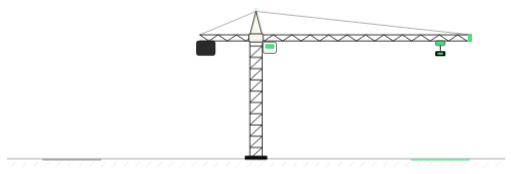
t = 0.00 s
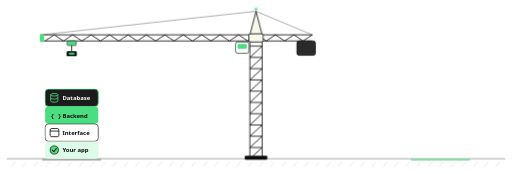
t = 1.80 s
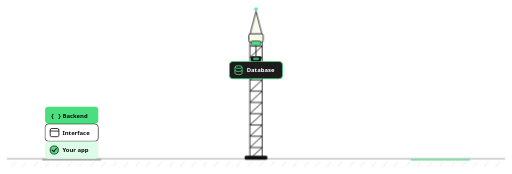
t = 3.30 s
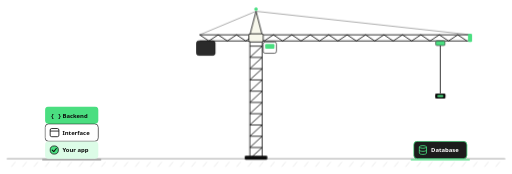
t = 4.95 s
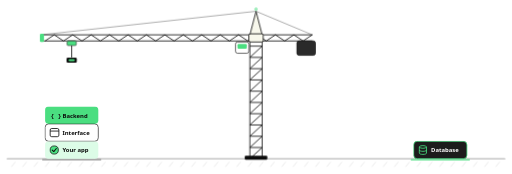
t = 6.70 s
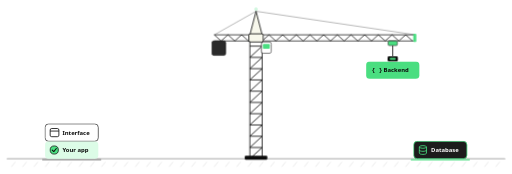
t = 8.45 s

The animated SVG that drew these frames (rendered in a browser with its animation timeline set to each time). Animation: 20 CSS @keyframes rules; frames cover the first 8.45 s, repeats indefinitely.

<svg xmlns="http://www.w3.org/2000/svg" viewBox="0 0 1000 340" width="100%" style="display:block;height:auto" font-family="Geist, 'Plus Jakarta Sans', system-ui, -apple-system, sans-serif" font-size="11.5" font-weight="600"><style>.cr-a{animation-duration:24.4s;animation-iteration-count:infinite;animation-timing-function:ease-in-out}.cr-ph{transform-box:fill-box;transform-origin:50% 100%}@keyframes cr-ph{0.00%{opacity:0.0;transform:scale(0.820)}81.15%{opacity:0.0;transform:scale(0.820)}83.61%{opacity:1.0;transform:scale(1.000)}96.72%{opacity:1.0;transform:scale(1.000)}99.18%{opacity:0.0;transform:scale(0.820)}100.00%{opacity:0.0;transform:scale(0.820)}}.cr-cb{transform-box:fill-box;transform-origin:top}@keyframes cr-tr{0.00%{transform:translate(860px,0)}1.64%{transform:translate(860px,0)}7.38%{transform:translate(140px,0)}10.66%{transform:translate(140px,0)}16.39%{transform:translate(860px,0)}21.31%{transform:translate(860px,0)}27.05%{transform:translate(140px,0)}30.33%{transform:translate(140px,0)}36.07%{transform:translate(860px,0)}40.98%{transform:translate(860px,0)}46.72%{transform:translate(140px,0)}50.00%{transform:translate(140px,0)}55.74%{transform:translate(860px,0)}60.66%{transform:translate(860px,0)}66.39%{transform:translate(140px,0)}69.67%{transform:translate(140px,0)}75.41%{transform:translate(860px,0)}89.55%{transform:translate(860px,0)}90.16%{transform:translate(140px,0)}99.18%{transform:translate(140px,0)}100.00%{transform:translate(860px,0)}}@keyframes cr-jib{0.00%{transform:scaleX(1.0000)}1.64%{transform:scaleX(1.0000)}7.38%{transform:scaleX(-1.0000)}10.66%{transform:scaleX(-1.0000)}16.39%{transform:scaleX(1.0000)}21.31%{transform:scaleX(1.0000)}27.05%{transform:scaleX(-1.0000)}30.33%{transform:scaleX(-1.0000)}36.07%{transform:scaleX(1.0000)}40.98%{transform:scaleX(1.0000)}46.72%{transform:scaleX(-1.0000)}50.00%{transform:scaleX(-1.0000)}55.74%{transform:scaleX(1.0000)}60.66%{transform:scaleX(1.0000)}66.39%{transform:scaleX(-1.0000)}69.67%{transform:scaleX(-1.0000)}75.41%{transform:scaleX(1.0000)}89.55%{transform:scaleX(1.0000)}90.16%{transform:scaleX(-1.0000)}99.18%{transform:scaleX(-1.0000)}100.00%{transform:scaleX(1.0000)}}@keyframes cr-cb{0.00%{transform:scaleY(0.0550)}7.38%{transform:scaleY(0.0550)}9.02%{transform:scaleY(0.3750)}10.66%{transform:scaleY(0.1050)}16.39%{transform:scaleY(0.1050)}18.44%{transform:scaleY(0.8850)}19.26%{transform:scaleY(0.8850)}21.31%{transform:scaleY(0.0550)}27.05%{transform:scaleY(0.0550)}28.69%{transform:scaleY(0.5450)}30.33%{transform:scaleY(0.1050)}36.07%{transform:scaleY(0.1050)}38.11%{transform:scaleY(0.7150)}38.93%{transform:scaleY(0.7150)}40.98%{transform:scaleY(0.0550)}46.72%{transform:scaleY(0.0550)}48.36%{transform:scaleY(0.7150)}50.00%{transform:scaleY(0.1050)}55.74%{transform:scaleY(0.1050)}57.79%{transform:scaleY(0.5450)}58.61%{transform:scaleY(0.5450)}60.66%{transform:scaleY(0.0550)}66.39%{transform:scaleY(0.0550)}68.03%{transform:scaleY(0.8850)}69.67%{transform:scaleY(0.1050)}75.41%{transform:scaleY(0.1050)}77.46%{transform:scaleY(0.3750)}78.28%{transform:scaleY(0.3750)}80.33%{transform:scaleY(0.0550)}100.00%{transform:scaleY(0.0550)}}@keyframes cr-hk{0.00%{transform:translate(0,26px)}7.38%{transform:translate(0,26px)}9.02%{transform:translate(0,90px)}10.66%{transform:translate(0,36px)}16.39%{transform:translate(0,36px)}18.44%{transform:translate(0,192px)}19.26%{transform:translate(0,192px)}21.31%{transform:translate(0,26px)}27.05%{transform:translate(0,26px)}28.69%{transform:translate(0,124px)}30.33%{transform:translate(0,36px)}36.07%{transform:translate(0,36px)}38.11%{transform:translate(0,158px)}38.93%{transform:translate(0,158px)}40.98%{transform:translate(0,26px)}46.72%{transform:translate(0,26px)}48.36%{transform:translate(0,158px)}50.00%{transform:translate(0,36px)}55.74%{transform:translate(0,36px)}57.79%{transform:translate(0,124px)}58.61%{transform:translate(0,124px)}60.66%{transform:translate(0,26px)}66.39%{transform:translate(0,26px)}68.03%{transform:translate(0,192px)}69.67%{transform:translate(0,36px)}75.41%{transform:translate(0,36px)}77.46%{transform:translate(0,90px)}78.28%{transform:translate(0,90px)}80.33%{transform:translate(0,26px)}100.00%{transform:translate(0,26px)}}@keyframes cr-badge{0.00%{opacity:0.0;transform:translate(0,10.0px)}90.16%{opacity:0.0;transform:translate(0,10.0px)}90.98%{opacity:1.0;transform:translate(0,0.0px)}96.72%{opacity:1.0;transform:translate(0,0.0px)}99.18%{opacity:0.0;transform:translate(0,10.0px)}100.00%{opacity:0.0;transform:translate(0,10.0px)}}@keyframes cr-frame{0.00%{opacity:0.0}81.15%{opacity:0.0}83.61%{opacity:1.0}96.72%{opacity:1.0}99.18%{opacity:0.0}100.00%{opacity:0.0}}@keyframes cr-p0{0.00%{opacity:0.0;transform:translate(0,6.0px)}83.61%{opacity:0.0;transform:translate(0,6.0px)}84.43%{opacity:1.0;transform:translate(0,0.0px)}96.72%{opacity:1.0;transform:translate(0,0.0px)}99.18%{opacity:0.0;transform:translate(0,6.0px)}100.00%{opacity:0.0;transform:translate(0,6.0px)}}.cr-p0{animation-name:cr-p0}@keyframes cr-p1{0.00%{opacity:0.0;transform:translate(0,6.0px)}84.43%{opacity:0.0;transform:translate(0,6.0px)}85.45%{opacity:1.0;transform:translate(0,0.0px)}96.72%{opacity:1.0;transform:translate(0,0.0px)}99.18%{opacity:0.0;transform:translate(0,6.0px)}100.00%{opacity:0.0;transform:translate(0,6.0px)}}.cr-p1{animation-name:cr-p1}@keyframes cr-p2{0.00%{opacity:0.0;transform:translate(0,6.0px)}85.45%{opacity:0.0;transform:translate(0,6.0px)}86.48%{opacity:1.0;transform:translate(0,0.0px)}96.72%{opacity:1.0;transform:translate(0,0.0px)}99.18%{opacity:0.0;transform:translate(0,6.0px)}100.00%{opacity:0.0;transform:translate(0,6.0px)}}.cr-p2{animation-name:cr-p2}@keyframes cr-p3{0.00%{opacity:0.0;transform:translate(0,6.0px)}86.48%{opacity:0.0;transform:translate(0,6.0px)}87.50%{opacity:1.0;transform:translate(0,0.0px)}96.72%{opacity:1.0;transform:translate(0,0.0px)}99.18%{opacity:0.0;transform:translate(0,6.0px)}100.00%{opacity:0.0;transform:translate(0,6.0px)}}.cr-p3{animation-name:cr-p3}@keyframes cr-p4{0.00%{opacity:0.0;transform:translate(0,6.0px)}87.50%{opacity:0.0;transform:translate(0,6.0px)}88.52%{opacity:1.0;transform:translate(0,0.0px)}96.72%{opacity:1.0;transform:translate(0,0.0px)}99.18%{opacity:0.0;transform:translate(0,6.0px)}100.00%{opacity:0.0;transform:translate(0,6.0px)}}.cr-p4{animation-name:cr-p4}@keyframes cr-p5{0.00%{opacity:0.0;transform:translate(0,6.0px)}88.52%{opacity:0.0;transform:translate(0,6.0px)}89.55%{opacity:1.0;transform:translate(0,0.0px)}96.72%{opacity:1.0;transform:translate(0,0.0px)}99.18%{opacity:0.0;transform:translate(0,6.0px)}100.00%{opacity:0.0;transform:translate(0,6.0px)}}.cr-p5{animation-name:cr-p5}.cr-ph{animation-name:cr-ph}@keyframes cr-b0{0.00%{transform:translate(0px,0px);opacity:0.0}1.64%{transform:translate(0px,0px);opacity:1.0}9.02%{transform:translate(0px,0px);opacity:1.0}10.66%{transform:translate(0px,-54px);opacity:1.0}16.39%{transform:translate(720px,-54px);opacity:1.0}18.44%{transform:translate(720px,102px);opacity:1.0}81.15%{transform:translate(720px,102px);opacity:1.0}83.61%{transform:translate(720px,102px);opacity:0.0}100.00%{transform:translate(720px,102px);opacity:0.0}}@keyframes cr-b1{0.00%{transform:translate(0px,0px);opacity:0.0}1.64%{transform:translate(0px,0px);opacity:1.0}28.69%{transform:translate(0px,0px);opacity:1.0}30.33%{transform:translate(0px,-88px);opacity:1.0}36.07%{transform:translate(720px,-88px);opacity:1.0}38.11%{transform:translate(720px,34px);opacity:1.0}81.15%{transform:translate(720px,34px);opacity:1.0}83.61%{transform:translate(720px,34px);opacity:0.0}100.00%{transform:translate(720px,34px);opacity:0.0}}@keyframes cr-b2{0.00%{transform:translate(0px,0px);opacity:0.0}1.64%{transform:translate(0px,0px);opacity:1.0}48.36%{transform:translate(0px,0px);opacity:1.0}50.00%{transform:translate(0px,-122px);opacity:1.0}55.74%{transform:translate(720px,-122px);opacity:1.0}57.79%{transform:translate(720px,-34px);opacity:1.0}81.15%{transform:translate(720px,-34px);opacity:1.0}83.61%{transform:translate(720px,-34px);opacity:0.0}100.00%{transform:translate(720px,-34px);opacity:0.0}}@keyframes cr-b3{0.00%{transform:translate(0px,0px);opacity:0.0}1.64%{transform:translate(0px,0px);opacity:1.0}68.03%{transform:translate(0px,0px);opacity:1.0}69.67%{transform:translate(0px,-156px);opacity:1.0}75.41%{transform:translate(720px,-156px);opacity:1.0}77.46%{transform:translate(720px,-102px);opacity:1.0}81.15%{transform:translate(720px,-102px);opacity:1.0}83.61%{transform:translate(720px,-102px);opacity:0.0}100.00%{transform:translate(720px,-102px);opacity:0.0}}.cr-tr{animation-name:cr-tr}.cr-jib{animation-name:cr-jib}.cr-cb{animation-name:cr-cb}.cr-hk{animation-name:cr-hk}.cr-badge{animation-name:cr-badge}.cr-frame{animation-name:cr-frame}.cr-b0{animation-name:cr-b0}.cr-b1{animation-name:cr-b1}.cr-b2{animation-name:cr-b2}.cr-b3{animation-name:cr-b3}.cr-spin{animation:cr-spin 1.2s linear infinite;transform-box:fill-box;transform-origin:center}@keyframes cr-spin{to{transform:rotate(360deg)}}.cr-blink{animation:cr-blink 1.4s ease-in-out infinite}@keyframes cr-blink{0%,100%{opacity:.25}50%{opacity:1}}.cr-pulse{animation:cr-pulse 1.6s ease-in-out infinite;transform-box:fill-box;transform-origin:center}@keyframes cr-pulse{0%,100%{transform:scale(1)}50%{transform:scale(1.35)}}@media (prefers-reduced-motion:reduce){.cr-a,.cr-spin,.cr-blink,.cr-pulse{animation-play-state:paused}}</style>
<g class="cr-a cr-frame"><ellipse cx="860" cy="236" rx="100" ry="86" fill="#4ADE80" opacity=".09"/></g>
<path d="M14 310H986" stroke="#0B0B0B" stroke-opacity=".35" stroke-width="2" stroke-linecap="round"/>
<g stroke="#0B0B0B" stroke-opacity=".12" stroke-width="1.5"><path d="M30 316l-8 10"/><path d="M52 316l-8 10"/><path d="M74 316l-8 10"/><path d="M96 316l-8 10"/><path d="M118 316l-8 10"/><path d="M140 316l-8 10"/><path d="M162 316l-8 10"/><path d="M184 316l-8 10"/><path d="M206 316l-8 10"/><path d="M228 316l-8 10"/><path d="M250 316l-8 10"/><path d="M272 316l-8 10"/><path d="M294 316l-8 10"/><path d="M316 316l-8 10"/><path d="M338 316l-8 10"/><path d="M360 316l-8 10"/><path d="M382 316l-8 10"/><path d="M404 316l-8 10"/><path d="M426 316l-8 10"/><path d="M448 316l-8 10"/><path d="M470 316l-8 10"/><path d="M492 316l-8 10"/><path d="M514 316l-8 10"/><path d="M536 316l-8 10"/><path d="M558 316l-8 10"/><path d="M580 316l-8 10"/><path d="M602 316l-8 10"/><path d="M624 316l-8 10"/><path d="M646 316l-8 10"/><path d="M668 316l-8 10"/><path d="M690 316l-8 10"/><path d="M712 316l-8 10"/><path d="M734 316l-8 10"/><path d="M756 316l-8 10"/><path d="M778 316l-8 10"/><path d="M800 316l-8 10"/><path d="M822 316l-8 10"/><path d="M844 316l-8 10"/><path d="M866 316l-8 10"/><path d="M888 316l-8 10"/><path d="M910 316l-8 10"/><path d="M932 316l-8 10"/><path d="M954 316l-8 10"/><path d="M976 316l-8 10"/></g>


<g stroke="#0B0B0B" stroke-width="1.6" fill="none" stroke-linejoin="round"><path d="M488 310V80M512 310V80"/><path d="M488 310L512 288M488 288H512"/><path d="M488 288L512 266M488 266H512"/><path d="M488 266L512 244M488 244H512"/><path d="M488 244L512 222M488 222H512"/><path d="M488 222L512 200M488 200H512"/><path d="M488 200L512 178M488 178H512"/><path d="M488 178L512 156M488 156H512"/><path d="M488 156L512 134M488 134H512"/><path d="M488 134L512 112M488 112H512"/><path d="M488 112L512 90M488 90H512"/></g>
<rect x="478" y="304" width="44" height="8" rx="2" fill="#0B0B0B"/>
<g transform="translate(500 0)"><g class="cr-a cr-jib" style="transform:scaleX(1)"><path d="M0 22L420 68M0 22L-110 68" stroke="#0B0B0B" stroke-opacity=".55" stroke-width="1.2" fill="none"/><g stroke="#0B0B0B" stroke-width="1.6" fill="none"><path d="M-110 68H420M-110 80H420"/><path d="M-110 68 L-92 80 L-74 68 L-56 80 L-38 68 L-20 80 L-2 68 L16 80 L34 68 L52 80 L70 68 L88 80 L106 68 L124 80 L142 68 L160 80 L178 68 L196 80 L214 68 L232 80 L250 68 L268 80 L286 68 L304 80 L322 68 L340 80 L358 68 L376 80 L394 68 L412 80"/></g><rect x="-116" y="80" width="36" height="28" rx="4" fill="#2A2A2A" stroke="#0B0B0B" stroke-width="1.4"/><rect x="14" y="82" width="26" height="22" rx="4" fill="#FFFFFF" stroke="#0B0B0B" stroke-width="1.2"/><rect x="18" y="86" width="18" height="9" rx="2" fill="#4ADE80"/><rect x="414" y="66" width="8" height="16" rx="2" fill="#4ADE80"/></g></g>
<path d="M500 22L488 68H512Z" fill="#F8F8EC" stroke="#0B0B0B" stroke-width="1.6" stroke-linejoin="round"/>
<rect x="486" y="66" width="28" height="16" rx="3" fill="#F8F8EC" stroke="#0B0B0B" stroke-width="1.6"/>
<circle class="cr-blink" cx="500" cy="18" r="3.5" fill="#4ADE80"/>
<rect x="82" y="310" width="116" height="4" rx="2" fill="#0B0B0B" fill-opacity=".25"/>
<rect x="802" y="310" width="116" height="4" rx="2" fill="#4ADE80" fill-opacity=".6"/>
<g class="cr-a cr-b0"><rect x="88" y="174" width="104" height="34" rx="7" fill="#1C1C1C" stroke="#4ADE80" stroke-width="1.5"/><g fill="none" stroke="#4ADE80" stroke-width="1.6"><ellipse cx="106" cy="185" rx="7" ry="2.6"/><path d="M99 185v12c0 1.5 3 2.6 7 2.6s7-1.1 7-2.6V185M99 191c0 1.5 3 2.6 7 2.6s7-1.1 7-2.6"/></g><text x="122" y="195.5" fill="#FFFFFF">Database</text></g>
<g class="cr-a cr-b1"><rect x="88" y="208" width="104" height="34" rx="7" fill="#4ADE80"/><text x="99" y="229.5" fill="#0B0B0B" font-family="ui-monospace,Menlo,monospace" font-weight="700">&#123; &#125;</text><text x="122" y="229.5" fill="#0B0B0B">Backend</text></g>
<g class="cr-a cr-b2"><rect x="88" y="242" width="104" height="34" rx="7" fill="#FFFFFF" stroke="#0B0B0B" stroke-width="1.2"/><g fill="none" stroke="#0B0B0B" stroke-width="1.6"><rect x="98" y="251" width="17" height="16" rx="3"/><path d="M98 256h17"/></g><text x="122" y="263.5" fill="#0B0B0B">Interface</text></g>
<g class="cr-a cr-b3"><rect x="88" y="276" width="104" height="34" rx="7" fill="#DCFCE7"/><circle cx="106" cy="293" r="8" fill="#4ADE80" stroke="#0B0B0B" stroke-width="1.4"/><path d="M102 293l3 3 5-6" fill="none" stroke="#0B0B0B" stroke-width="2" stroke-linecap="round" stroke-linejoin="round"/><text x="122" y="297.5" fill="#0B0B0B">Your app</text></g>
<g class="cr-a cr-tr"><rect x="-9" y="80" width="18" height="9" rx="2.5" fill="#4ADE80" stroke="#0B0B0B" stroke-width="1"/><rect class="cr-a cr-cb" x="-1" y="89" width="2" height="200" fill="#0B0B0B" fill-opacity=".8" style="transform:scaleY(0.055)"/><g class="cr-a cr-hk"><rect x="-10" y="74" width="20" height="10" rx="2.5" fill="#0B0B0B"/><rect x="-6" y="77" width="12" height="4" rx="2" fill="#4ADE80"/></g></g>
<g class="cr-a cr-ph"><rect x="812" y="144" width="96" height="166" rx="18" fill="#1C1C1C" stroke="#0B0B0B" stroke-width="1.4"/><rect x="817" y="149" width="86" height="156" rx="13" fill="#FFFFFF"/><rect x="846" y="153" width="28" height="6" rx="3" fill="#0B0B0B"/></g>
<g class="cr-a cr-p0"><text x="824" y="175" fill="#6B726C" font-size="7.5" font-weight="500">Good morning</text><text x="824" y="186" fill="#0B0B0B" font-size="10.5" font-weight="700">Your app</text></g>
<g class="cr-a cr-p1"><rect x="824" y="192" width="72" height="38" rx="8" fill="#4ADE80"/><rect x="831" y="200" width="28" height="4" rx="2" fill="#0B0B0B" fill-opacity=".55"/><rect x="831" y="209" width="44" height="9" rx="3" fill="#0B0B0B"/></g>
<g class="cr-a cr-p2"><rect x="824" y="236" width="72" height="17" rx="5" fill="#F3FAF4"/><circle cx="833" cy="244.5" r="4.5" fill="#1C1C1C"/><rect x="842" y="242.5" width="30" height="4" rx="2" fill="#0B0B0B" fill-opacity=".7"/></g>
<g class="cr-a cr-p3"><rect x="824" y="257" width="72" height="17" rx="5" fill="#F3FAF4"/><circle cx="833" cy="265.5" r="4.5" fill="#4ADE80"/><rect x="842" y="263.5" width="38" height="4" rx="2" fill="#0B0B0B" fill-opacity=".7"/></g>
<g class="cr-a cr-p4"><rect x="824" y="278" width="72" height="17" rx="5" fill="#F3FAF4"/><circle cx="833" cy="286.5" r="4" fill="#FFFFFF" stroke="#0B0B0B" stroke-width="1.2"/><rect x="842" y="284.5" width="24" height="4" rx="2" fill="#0B0B0B" fill-opacity=".7"/></g>
<g class="cr-a cr-p5"><rect x="824" y="298" width="72" height="0" rx="0" fill="none"/><rect x="840" y="296" width="40" height="4" rx="2" fill="#0B0B0B" fill-opacity=".25"/></g>
<g class="cr-a cr-badge"><rect x="816" y="108" width="88" height="26" rx="13" fill="#4ADE80"/><circle class="cr-pulse" cx="832" cy="121" r="4" fill="#0B0B0B"/><text x="866" y="125.5" text-anchor="middle" fill="#0B0B0B" font-size="12" font-weight="700">Live</text></g>
</svg>
